Dataset: augmented_dataset (GitHub, NamanGandhi2005/Ultra-fruit-analyser). Classes: apple stage 1, apple stage 2, apple stage 3, banana stage 1, banana stage 2, banana stage 3, banana stage 4, banana stage 5, banana stage 6, banana stage 7, banana stage 8, banana stage 9, mango stage 1, mango stage 2, mango stage 3, mango stage 4, orange stage 1, orange stage 2, orange stage 3, orange stage 4, orange stage 5.

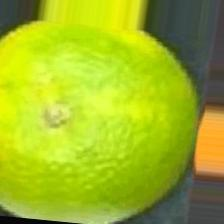
Label: orange stage 2

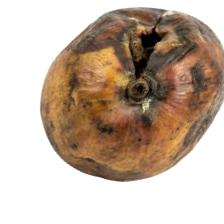
Label: mango stage 4

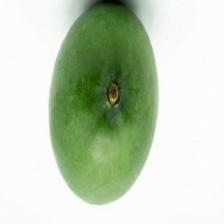
Label: mango stage 1

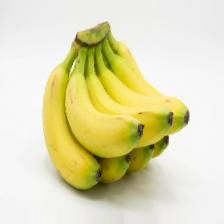
Label: banana stage 3

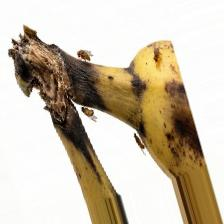
Label: banana stage 9

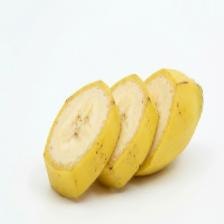
Label: banana stage 4
